Run: headless pygame with SDL's dummy video driver; simulated clock (each Clock.tick advances the game by its frame time, no real sleeping); random seed 0; keys injected as events and as key.get_pressed() state; mouse plan: one left click at the window centre at the start of phase 2, then a move to the lower-right quarter at the start of phase 3.
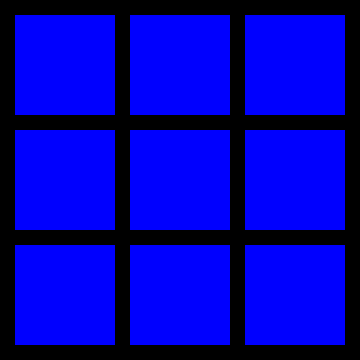
Frame 1 of 4 · flips 1–60 · no input
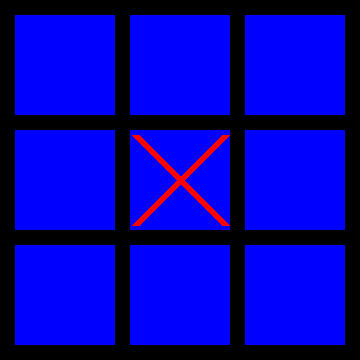
Frame 2 of 4 · flips 61–180 · clicked the window centre · tapped SPACE, RETURN · held RIGHT (→), D
Frame 3 of 4 · flips 181–300 · moved the mouse to the lower-right quarter · held DOWN (↓), S · screen unchanged from frame 2, image omitted
Frame 4 of 4 · flips 301–420 · held LEFT (←), A, UP (↑), W · screen unchanged from frame 3, image omitted

The pygame program that drew these frames:

#######################################################    Два игрока:

import pygame

import sys



pygame.init()



size_block = 100

margin = 15

width = height = size_block*3+margin*4



blue = (0,0,255)

white = (255,255,255)

red= (255,0,0)



screen = pygame.display.set_mode((width,height))

pygame.display.set_caption('Tic tac toe')



mas = [[0]*3 for i in range(3)]

query=0



def check_win(mas):

    #x

    if mas[0][0]=='x' and mas[0][1]=='x' and mas[0][2]=='x':

        print('Крестики выиграли')

    if mas[1][0]=='x' and mas[1][1]=='x' and mas[1][2]=='x':

        print('Крестики выиграли')

    if mas[2][0]=='x' and mas[2][1]=='x' and mas[2][2]=='x':

        print('Крестики выиграли')

    #

    if mas[0][0]=='x' and mas[1][0]=='x' and mas[2][0]=='x':

        print('Крестики выиграли')

    if mas[0][1]=='x' and mas[1][1]=='x' and mas[2][1]=='x':

        print('Крестики выиграли')

    if mas[0][2]=='x' and mas[1][2]=='x' and mas[2][2]=='x':

        print('Крестики выиграли')

    #

    if mas[0][0]=='x' and mas[1][1]=='x' and mas[2][2]=='x':

        print('Крестики выиграли')

    if mas[0][2]=='x' and mas[1][1]=='x' and mas[2][0]=='x':

        print('Крестики выиграли')

    #o

    if mas[0][0]=='o' and mas[0][1]=='o' and mas[0][2]=='o':

        print('Нолики выиграли')

    if mas[1][0]=='o' and mas[1][1]=='o' and mas[1][2]=='o':

        print('Нолики выиграли')

    if mas[2][0]=='o' and mas[2][1]=='o' and mas[2][2]=='o':

        print('Нолики выиграли')

    #

    if mas[0][0]=='o' and mas[1][0]=='o' and mas[2][0]=='o':

        print('Нолики выиграли')

    if mas[0][1]=='o' and mas[1][1]=='o' and mas[2][1]=='o':

        print('Нолики выиграли')

    if mas[0][2]=='o' and mas[1][2]=='o' and mas[2][2]=='o':

        print('Нолики выиграли')

    #

    if mas[0][0]=='o' and mas[1][1]=='o' and mas[2][2]=='o':

        print('Нолики выиграли')

    if mas[0][2]=='o' and mas[1][1]=='o' and mas[2][0]=='o':

        print('Нолики выиграли')

    

while True:

    for event in pygame.event.get():

        if event.type==pygame.QUIT:

            pygame.quit()

            sys.exit(0)

        elif event.type==pygame.MOUSEBUTTONDOWN:

            x_mouse,y_mouse = pygame.mouse.get_pos()

            col = x_mouse//(size_block+margin)

            row = y_mouse//(size_block+margin)

            if mas[row][col]==0:

                if query%2==0:

                    mas[row][col]='x'   

                else:

                    mas[row][col]='o'

            query+=1



    for row in range(3):

        for col in range(3):

            x = col*size_block+(col+1)*margin

            y = row*size_block+(row+1)*margin

            pygame.draw.rect(screen,blue,(x,y,size_block,size_block))

            

            if mas[row][col]=='x':

                pygame.draw.line(screen,red,(x+5,y+5),(x+size_block-5,y+size_block-5),8)

                pygame.draw.line(screen,red,(x+size_block-5,y+5),(x+5,y+size_block-5),8)

            elif mas[row][col]=='o':

                   pygame.draw.circle(screen,red,(x+size_block//2,y+size_block//2),size_block//2-3,8)

            #

            check_win(mas)

            if query == 9:

                print('Piece')



    pygame.display.update()


########################################3       Игра с компьютером:













# import pygame

# import sys



# pygame.init()



# size_block = 100

# margin = 15

# width = height = size_block*3+margin*4



# blue = (0,0,255)

# white = (255,255,255)

# red= (255,0,0)



# screen = pygame.display.set_mode((width,height))

# pygame.display.set_caption('Tic tac toe')



# mas = [[0]*3 for i in range(3)]

# query=0



# exitFlag=False



# def check_win(mas):

#     #x

#     if mas[0][0]=='x' and mas[0][1]=='x' and mas[0][2]=='x':

#         print('Крестики выиграли')

#     if mas[1][0]=='x' and mas[1][1]=='x' and mas[1][2]=='x':

#         print('Крестики выиграли')

#     if mas[2][0]=='x' and mas[2][1]=='x' and mas[2][2]=='x':

#         print('Крестики выиграли')

#     #

#     if mas[0][0]=='x' and mas[1][0]=='x' and mas[2][0]=='x':

#         print('Крестики выиграли')

#     if mas[0][1]=='x' and mas[1][1]=='x' and mas[2][1]=='x':

#         print('Крестики выиграли')

#     if mas[0][2]=='x' and mas[1][2]=='x' and mas[2][2]=='x':

#         print('Крестики выиграли')

#     #

#     if mas[0][0]=='x' and mas[1][1]=='x' and mas[2][2]=='x':

#         print('Крестики выиграли')

#     if mas[0][2]=='x' and mas[1][1]=='x' and mas[2][0]=='x':

#         print('Крестики выиграли')

#     #o

#     if mas[0][0]=='o' and mas[0][1]=='o' and mas[0][2]=='o':

#         print('Нолики выиграли')

#     if mas[1][0]=='o' and mas[1][1]=='o' and mas[1][2]=='o':

#         print('Нолики выиграли')

#     if mas[2][0]=='o' and mas[2][1]=='o' and mas[2][2]=='o':

#         print('Нолики выиграли')

#     #

#     if mas[0][0]=='o' and mas[1][0]=='o' and mas[2][0]=='o':

#         print('Нолики выиграли')

#     if mas[0][1]=='o' and mas[1][1]=='o' and mas[2][1]=='o':

#         print('Нолики выиграли')

#     if mas[0][2]=='o' and mas[1][2]=='o' and mas[2][2]=='o':

#         print('Нолики выиграли')

#     #

#     if mas[0][0]=='o' and mas[1][1]=='o' and mas[2][2]=='o':

#         print('Нолики выиграли')

#     if mas[0][2]=='o' and mas[1][1]=='o' and mas[2][0]=='o':

#         print('Нолики выиграли')



# def xod_comp(mas,query):

#   for row_ in range(3):

#         for col_ in range(3):

#             x = col_*size_block+(col_+1)*margin

#             y = row_*size_block+(row_+1)*margin

            

#             if mas[row_][col_]==0:

#                 print('circle')

#                 pygame.draw.circle(screen,red,(x+size_block//2,y+size_block//2),size_block//2-3,8)

#                 mas[row_][col_]='o'

#                 query+=1

#                 return



# for row in range(3):

#         for col in range(3):

#             x = col*size_block+(col+1)*margin

#             y = row*size_block+(row+1)*margin

#             pygame.draw.rect(screen,blue,(x,y,size_block,size_block))

    

# while True:

#     for event in pygame.event.get():

#         if event.type==pygame.QUIT:

#             pygame.quit()

#             sys.exit(0)

#         elif event.type==pygame.MOUSEBUTTONDOWN:

#             x_mouse,y_mouse = pygame.mouse.get_pos()

#             col = x_mouse//(size_block+margin)

#             row = y_mouse//(size_block+margin)
#             if mas[row][col]==0:

#                 mas[row][col]='x'

#                 x = col*size_block+(col+1)*margin

#                 y = row*size_block+(row+1)*margin

#                 if mas[row][col]=='x':

#                     print('x')

#                     pygame.draw.line(screen,red,(x+5,y+5),(x+size_block-5,y+size_block-5),8)

#                     pygame.draw.line(screen,red,(x+size_block-5,y+5),(x+5,y+size_block-5),8)

                

#                     xod_comp(mas,query)

 

#             query+=1 

            

#     check_win(mas)

            

#     if query == 5:

#         print('Piece')



#     pygame.display.update()
